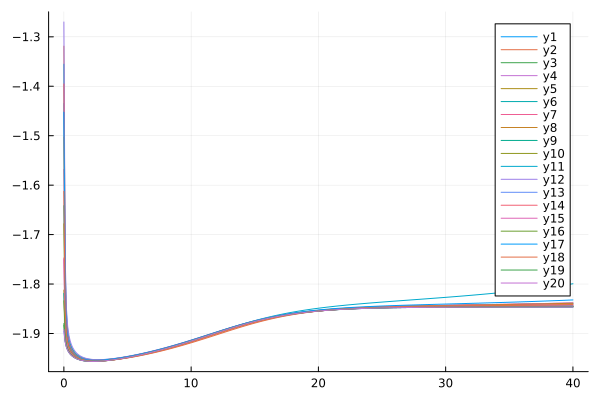

Data behind this chart, as committed beside it:
flowtime, whM3R1, whM3R2, whM3R3, whM3R4, whM3R5, whM3R6, whM3R7, whM3R8, whM3R9, whM3R10, whM3R11, whM3R12, whM3R13, whM3R14, whM3R15, whM3R16, whM3R17, whM3R18, whM3R19, whM3R20
0.0, -1.435, -1.319, -1.883, -1.568, -1.812, -1.819, -1.747, -1.503, -1.641, -1.678, -1.355, -1.27, -1.896, -1.395, -1.75, -1.834, -1.452, -1.613, -1.88, -1.892
0.1, -1.797, -1.776, -1.915, -1.84, -1.902, -1.898, -1.884, -1.821, -1.858, -1.87, -1.766, -1.743, -1.917, -1.797, -1.885, -1.904, -1.813, -1.852, -1.914, -1.917
0.2, -1.875, -1.866, -1.927, -1.893, -1.922, -1.919, -1.913, -1.883, -1.901, -1.908, -1.86, -1.849, -1.928, -1.877, -1.914, -1.922, -1.884, -1.898, -1.926, -1.928
0.3, -1.904, -1.898, -1.934, -1.912, -1.931, -1.928, -1.926, -1.906, -1.918, -1.923, -1.893, -1.886, -1.934, -1.905, -1.926, -1.931, -1.909, -1.916, -1.933, -1.934
0.4, -1.918, -1.913, -1.938, -1.923, -1.936, -1.934, -1.933, -1.919, -1.928, -1.931, -1.91, -1.904, -1.938, -1.919, -1.933, -1.936, -1.922, -1.926, -1.938, -1.938
0.5, -1.927, -1.923, -1.942, -1.93, -1.94, -1.938, -1.938, -1.927, -1.934, -1.936, -1.92, -1.916, -1.942, -1.927, -1.938, -1.94, -1.93, -1.932, -1.941, -1.942
0.6, -1.933, -1.93, -1.944, -1.935, -1.943, -1.942, -1.941, -1.932, -1.938, -1.94, -1.927, -1.923, -1.944, -1.933, -1.941, -1.943, -1.935, -1.937, -1.944, -1.944
0.7, -1.937, -1.934, -1.946, -1.938, -1.945, -1.944, -1.944, -1.937, -1.941, -1.943, -1.932, -1.929, -1.947, -1.938, -1.944, -1.945, -1.939, -1.94, -1.946, -1.947
0.8, -1.941, -1.938, -1.948, -1.941, -1.947, -1.946, -1.946, -1.94, -1.944, -1.946, -1.936, -1.933, -1.948, -1.941, -1.946, -1.947, -1.942, -1.943, -1.948, -1.948
0.9, -1.943, -1.941, -1.95, -1.944, -1.949, -1.948, -1.948, -1.943, -1.946, -1.947, -1.939, -1.937, -1.95, -1.943, -1.948, -1.949, -1.944, -1.945, -1.949, -1.95
1.0, -1.945, -1.944, -1.951, -1.946, -1.95, -1.949, -1.95, -1.945, -1.948, -1.949, -1.942, -1.94, -1.951, -1.945, -1.95, -1.95, -1.946, -1.947, -1.951, -1.951
1.1, -1.947, -1.945, -1.952, -1.947, -1.951, -1.951, -1.951, -1.946, -1.949, -1.95, -1.944, -1.942, -1.952, -1.947, -1.951, -1.952, -1.947, -1.949, -1.952, -1.952
1.2, -1.949, -1.947, -1.953, -1.949, -1.952, -1.952, -1.952, -1.948, -1.95, -1.951, -1.946, -1.944, -1.953, -1.949, -1.952, -1.953, -1.949, -1.95, -1.953, -1.953
1.3, -1.95, -1.949, -1.954, -1.95, -1.953, -1.953, -1.953, -1.949, -1.951, -1.952, -1.947, -1.946, -1.954, -1.95, -1.953, -1.953, -1.95, -1.951, -1.954, -1.954
1.4, -1.951, -1.95, -1.954, -1.951, -1.954, -1.953, -1.953, -1.95, -1.952, -1.953, -1.948, -1.947, -1.954, -1.951, -1.953, -1.954, -1.951, -1.952, -1.954, -1.954
1.5, -1.952, -1.951, -1.955, -1.952, -1.955, -1.954, -1.954, -1.951, -1.953, -1.954, -1.949, -1.948, -1.955, -1.951, -1.954, -1.955, -1.952, -1.953, -1.955, -1.955
1.6, -1.952, -1.952, -1.955, -1.953, -1.955, -1.954, -1.955, -1.952, -1.953, -1.954, -1.95, -1.949, -1.955, -1.952, -1.955, -1.955, -1.952, -1.954, -1.955, -1.955
1.7, -1.953, -1.952, -1.956, -1.953, -1.955, -1.955, -1.955, -1.952, -1.954, -1.955, -1.951, -1.95, -1.956, -1.953, -1.955, -1.955, -1.953, -1.954, -1.955, -1.956
1.8, -1.953, -1.953, -1.956, -1.954, -1.956, -1.955, -1.955, -1.953, -1.954, -1.955, -1.951, -1.951, -1.956, -1.953, -1.955, -1.956, -1.953, -1.955, -1.956, -1.956
1.9, -1.954, -1.953, -1.956, -1.954, -1.956, -1.955, -1.956, -1.953, -1.955, -1.955, -1.952, -1.951, -1.956, -1.953, -1.956, -1.956, -1.953, -1.955, -1.956, -1.956
2.0, -1.954, -1.954, -1.956, -1.954, -1.956, -1.956, -1.956, -1.954, -1.955, -1.955, -1.952, -1.952, -1.956, -1.954, -1.956, -1.956, -1.954, -1.955, -1.956, -1.956
2.1, -1.954, -1.954, -1.956, -1.955, -1.956, -1.956, -1.956, -1.954, -1.955, -1.955, -1.953, -1.952, -1.956, -1.954, -1.956, -1.956, -1.954, -1.955, -1.956, -1.956
2.2, -1.954, -1.954, -1.956, -1.955, -1.956, -1.956, -1.956, -1.954, -1.955, -1.956, -1.953, -1.952, -1.956, -1.954, -1.956, -1.956, -1.954, -1.956, -1.956, -1.956
2.3, -1.954, -1.955, -1.957, -1.955, -1.956, -1.956, -1.956, -1.954, -1.955, -1.956, -1.953, -1.953, -1.957, -1.954, -1.956, -1.956, -1.954, -1.956, -1.956, -1.956
2.4, -1.954, -1.955, -1.956, -1.955, -1.956, -1.956, -1.956, -1.954, -1.955, -1.956, -1.953, -1.953, -1.956, -1.954, -1.956, -1.956, -1.954, -1.956, -1.956, -1.956
2.5, -1.954, -1.955, -1.956, -1.955, -1.956, -1.956, -1.956, -1.954, -1.955, -1.956, -1.953, -1.953, -1.956, -1.954, -1.956, -1.956, -1.954, -1.956, -1.956, -1.956
2.6, -1.954, -1.955, -1.956, -1.955, -1.956, -1.956, -1.956, -1.954, -1.955, -1.955, -1.953, -1.953, -1.956, -1.954, -1.956, -1.956, -1.954, -1.956, -1.956, -1.956
2.7, -1.954, -1.955, -1.956, -1.955, -1.956, -1.956, -1.956, -1.954, -1.955, -1.955, -1.953, -1.953, -1.956, -1.954, -1.956, -1.956, -1.954, -1.956, -1.956, -1.956
2.8, -1.954, -1.955, -1.956, -1.955, -1.956, -1.955, -1.956, -1.954, -1.955, -1.955, -1.953, -1.953, -1.956, -1.954, -1.956, -1.956, -1.954, -1.956, -1.956, -1.956
2.9, -1.954, -1.955, -1.956, -1.955, -1.956, -1.955, -1.956, -1.954, -1.955, -1.955, -1.953, -1.953, -1.956, -1.954, -1.956, -1.956, -1.954, -1.956, -1.956, -1.956
3.0, -1.954, -1.955, -1.956, -1.955, -1.956, -1.955, -1.955, -1.954, -1.955, -1.955, -1.953, -1.953, -1.956, -1.954, -1.955, -1.956, -1.954, -1.956, -1.955, -1.956
3.1, -1.954, -1.955, -1.956, -1.955, -1.956, -1.955, -1.955, -1.954, -1.955, -1.955, -1.953, -1.953, -1.955, -1.953, -1.955, -1.955, -1.953, -1.955, -1.955, -1.955
3.2, -1.954, -1.955, -1.955, -1.954, -1.955, -1.955, -1.955, -1.954, -1.954, -1.954, -1.953, -1.952, -1.955, -1.953, -1.955, -1.955, -1.953, -1.955, -1.955, -1.955
3.3, -1.953, -1.954, -1.955, -1.954, -1.955, -1.954, -1.955, -1.954, -1.954, -1.954, -1.953, -1.952, -1.955, -1.953, -1.955, -1.955, -1.953, -1.955, -1.955, -1.955
3.4, -1.953, -1.954, -1.955, -1.954, -1.955, -1.954, -1.955, -1.953, -1.954, -1.954, -1.952, -1.952, -1.955, -1.953, -1.954, -1.955, -1.953, -1.955, -1.955, -1.955
3.5, -1.953, -1.954, -1.954, -1.954, -1.955, -1.954, -1.954, -1.953, -1.954, -1.954, -1.952, -1.952, -1.954, -1.953, -1.954, -1.954, -1.953, -1.955, -1.954, -1.954
3.6, -1.953, -1.954, -1.954, -1.953, -1.954, -1.954, -1.954, -1.953, -1.953, -1.953, -1.952, -1.952, -1.954, -1.952, -1.954, -1.954, -1.952, -1.954, -1.954, -1.954
3.7, -1.952, -1.954, -1.954, -1.953, -1.954, -1.953, -1.954, -1.953, -1.953, -1.953, -1.952, -1.951, -1.954, -1.952, -1.954, -1.954, -1.952, -1.954, -1.954, -1.954
3.8, -1.952, -1.953, -1.954, -1.953, -1.954, -1.953, -1.953, -1.952, -1.953, -1.953, -1.951, -1.951, -1.953, -1.952, -1.953, -1.953, -1.952, -1.954, -1.953, -1.953
3.9, -1.952, -1.953, -1.953, -1.952, -1.953, -1.953, -1.953, -1.952, -1.952, -1.952, -1.951, -1.951, -1.953, -1.951, -1.953, -1.953, -1.951, -1.953, -1.953, -1.953
4.0, -1.951, -1.953, -1.953, -1.952, -1.953, -1.952, -1.953, -1.952, -1.952, -1.952, -1.951, -1.95, -1.953, -1.951, -1.953, -1.953, -1.951, -1.953, -1.953, -1.953
4.1, -1.951, -1.953, -1.952, -1.952, -1.953, -1.952, -1.952, -1.951, -1.952, -1.952, -1.95, -1.95, -1.952, -1.951, -1.952, -1.952, -1.951, -1.953, -1.952, -1.952
4.2, -1.951, -1.952, -1.952, -1.951, -1.952, -1.951, -1.952, -1.951, -1.951, -1.951, -1.95, -1.95, -1.952, -1.95, -1.952, -1.952, -1.95, -1.952, -1.952, -1.952
4.3, -1.95, -1.952, -1.952, -1.951, -1.952, -1.951, -1.952, -1.951, -1.951, -1.951, -1.95, -1.949, -1.952, -1.95, -1.951, -1.952, -1.95, -1.952, -1.951, -1.952
4.4, -1.95, -1.952, -1.951, -1.951, -1.951, -1.951, -1.951, -1.95, -1.95, -1.951, -1.949, -1.949, -1.951, -1.949, -1.951, -1.951, -1.949, -1.952, -1.951, -1.951
4.5, -1.949, -1.951, -1.951, -1.95, -1.951, -1.95, -1.951, -1.95, -1.95, -1.95, -1.949, -1.948, -1.951, -1.949, -1.951, -1.951, -1.949, -1.951, -1.951, -1.951
4.6, -1.949, -1.951, -1.95, -1.95, -1.951, -1.95, -1.95, -1.949, -1.95, -1.95, -1.948, -1.948, -1.95, -1.949, -1.95, -1.95, -1.949, -1.951, -1.95, -1.95
4.7, -1.949, -1.951, -1.95, -1.949, -1.95, -1.949, -1.95, -1.949, -1.949, -1.949, -1.948, -1.948, -1.95, -1.948, -1.95, -1.95, -1.948, -1.951, -1.95, -1.95
4.8, -1.948, -1.95, -1.95, -1.949, -1.95, -1.949, -1.949, -1.949, -1.949, -1.949, -1.948, -1.947, -1.949, -1.948, -1.949, -1.949, -1.948, -1.95, -1.949, -1.949
4.9, -1.948, -1.95, -1.949, -1.949, -1.949, -1.948, -1.949, -1.948, -1.948, -1.948, -1.947, -1.947, -1.949, -1.947, -1.949, -1.949, -1.947, -1.95, -1.949, -1.949
5.0, -1.947, -1.949, -1.949, -1.948, -1.949, -1.948, -1.949, -1.948, -1.948, -1.948, -1.947, -1.946, -1.949, -1.947, -1.948, -1.949, -1.947, -1.949, -1.948, -1.948
5.1, -1.947, -1.949, -1.948, -1.948, -1.948, -1.947, -1.948, -1.947, -1.947, -1.947, -1.946, -1.946, -1.948, -1.946, -1.948, -1.948, -1.946, -1.949, -1.948, -1.948
5.2, -1.946, -1.949, -1.948, -1.947, -1.948, -1.947, -1.948, -1.947, -1.947, -1.947, -1.946, -1.945, -1.948, -1.946, -1.947, -1.948, -1.946, -1.948, -1.947, -1.948
5.3, -1.946, -1.948, -1.947, -1.947, -1.947, -1.946, -1.947, -1.946, -1.946, -1.946, -1.945, -1.945, -1.947, -1.945, -1.947, -1.947, -1.945, -1.948, -1.947, -1.947
5.4, -1.945, -1.948, -1.947, -1.946, -1.947, -1.946, -1.947, -1.946, -1.946, -1.946, -1.945, -1.944, -1.947, -1.945, -1.946, -1.947, -1.945, -1.947, -1.946, -1.947
5.5, -1.945, -1.947, -1.946, -1.946, -1.946, -1.945, -1.946, -1.945, -1.945, -1.945, -1.944, -1.944, -1.946, -1.944, -1.946, -1.946, -1.944, -1.947, -1.946, -1.946
5.6, -1.944, -1.947, -1.946, -1.945, -1.946, -1.945, -1.946, -1.945, -1.945, -1.945, -1.944, -1.943, -1.946, -1.944, -1.945, -1.946, -1.944, -1.946, -1.945, -1.945
5.7, -1.944, -1.946, -1.945, -1.945, -1.945, -1.944, -1.945, -1.944, -1.944, -1.944, -1.943, -1.943, -1.945, -1.943, -1.945, -1.945, -1.943, -1.946, -1.945, -1.945
5.8, -1.943, -1.946, -1.945, -1.944, -1.945, -1.944, -1.944, -1.944, -1.944, -1.944, -1.943, -1.942, -1.944, -1.943, -1.944, -1.944, -1.943, -1.945, -1.944, -1.944
5.9, -1.943, -1.945, -1.944, -1.944, -1.944, -1.943, -1.944, -1.943, -1.943, -1.943, -1.942, -1.942, -1.944, -1.942, -1.944, -1.944, -1.942, -1.945, -1.944, -1.944
... 341 more rows
